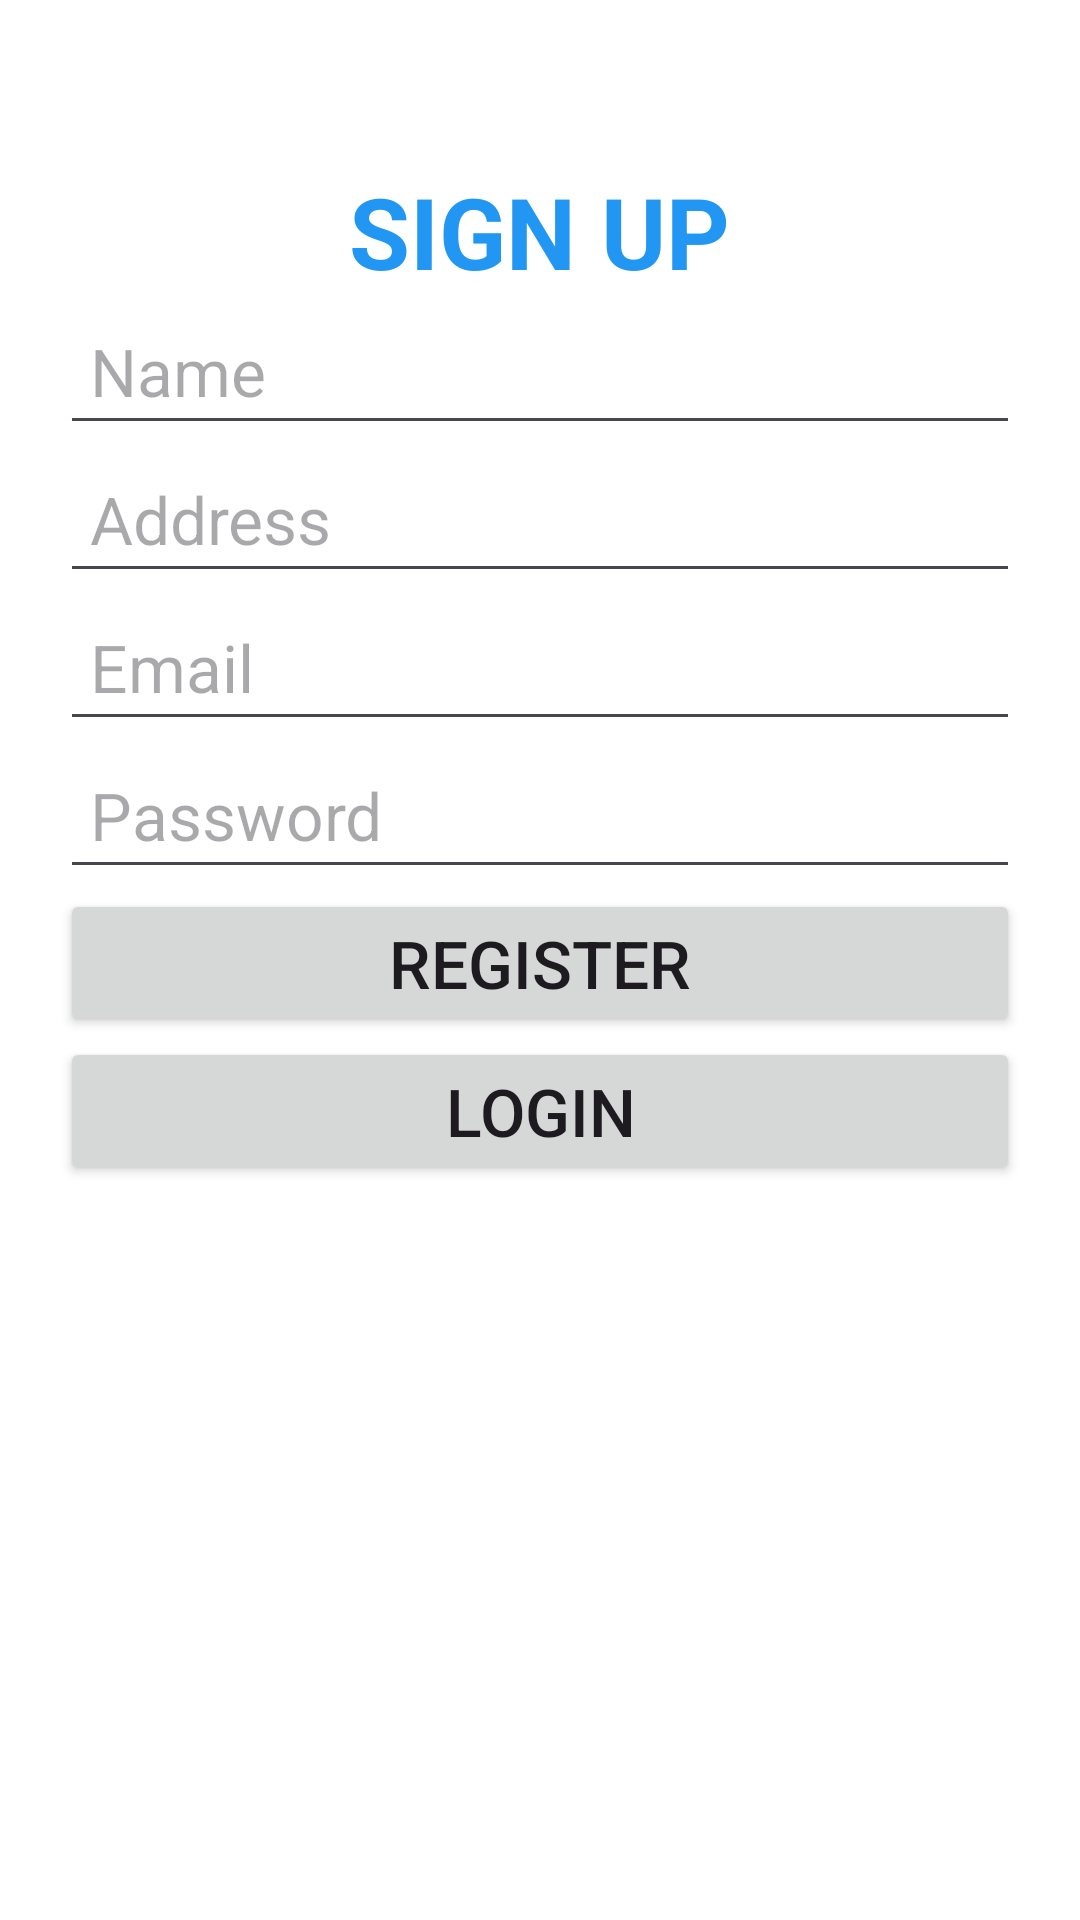

Here is an Android app screen rendered from its layout file. Give the layout XML and the strings, colors and styles it references.
<!-- AndroidManifest.xml: application theme Theme.CProgramming -->
<!-- res/layout/activity_signup.xml -->
<?xml version="1.0" encoding="utf-8"?>
<LinearLayout xmlns:android="http://schemas.android.com/apk/res/android"
    xmlns:app="http://schemas.android.com/apk/res-auto"
    xmlns:tools="http://schemas.android.com/tools"
    android:layout_width="match_parent"
    android:layout_height="match_parent"
    android:orientation="vertical"
    android:background="@color/white"
    tools:context=".LoginPage.SignupActivity">

    <TextView
        android:layout_width="wrap_content"
        android:layout_height="wrap_content"
        android:layout_marginTop="55dp"
        android:text="SIGN UP"
        android:textColor="#2196F3"
        android:textSize="33sp"
        android:layout_gravity="center"
        android:textStyle="bold" />

    <EditText
        android:id="@+id/dName"
        android:layout_width="match_parent"
        android:layout_height="wrap_content"
        android:layout_marginHorizontal="20dp"
        android:ems="10"
        android:padding="10dp"
        android:textSize="22sp"
        android:inputType="text"
        android:hint="Name"/>

    <EditText
        android:id="@+id/dAddress"
        android:layout_width="match_parent"
        android:layout_height="wrap_content"
        android:layout_marginHorizontal="20dp"
        android:ems="10"
        android:hint="Address"
        android:padding="10dp"
        android:textSize="22sp"
        android:inputType="text" />

    <EditText
        android:id="@+id/dEmail"
        android:layout_width="match_parent"
        android:layout_height="wrap_content"
        android:layout_marginHorizontal="20dp"
        android:ems="10"
        android:padding="10dp"
        android:textSize="22sp"
        android:hint="Email"
        android:inputType="textEmailAddress" />

    <EditText
        android:id="@+id/tvPassword"
        android:layout_width="match_parent"
        android:layout_height="wrap_content"
        android:layout_marginHorizontal="20dp"
        android:ems="10"
        android:padding="10dp"
        android:textSize="22sp"
        android:hint="Password"
        android:inputType="textPassword" />

    <Button
        android:id="@+id/btnRegister"
        android:layout_width="match_parent"
        android:layout_height="wrap_content"
        android:layout_marginHorizontal="20dp"
        android:padding="10dp"
        android:textSize="22sp"
        android:text="REGISTER" />


    <Button
        android:id="@+id/btnLoginButton"
        android:layout_width="match_parent"
        android:layout_height="wrap_content"
        android:layout_marginHorizontal="20dp"
        android:padding="10dp"
        android:textSize="22sp"
        android:text="LOGIN" />

</LinearLayout>
<!-- resources referenced by this layout -->
<resources>
  <color name="white">#FFFFFFFF</color>
  <style name="Theme.CProgramming" parent="Base.Theme.CProgramming" />
  <style name="Base.Theme.CProgramming" parent="Theme.Material3.DayNight.NoActionBar">
          
           <item name="colorPrimary">@color/primaryColor</item>
      </style>
  <color name="primaryColor">#ff8c00</color>
</resources>
